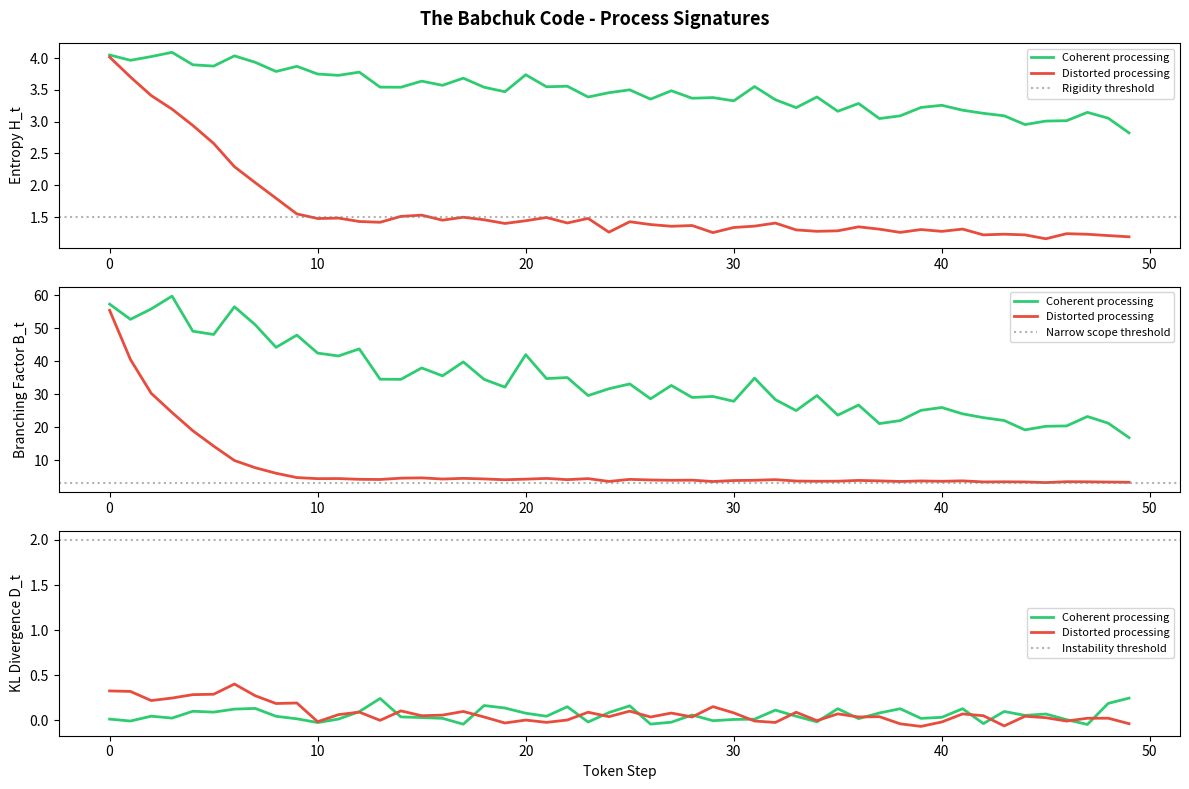

The script that saved this image:
import matplotlib.pyplot as plt
import numpy as np

timesteps = np.arange(50)
np.random.seed(42)

entropy_t1 = np.clip(
    np.linspace(4.0, 3.0, 50) + np.random.normal(0, 0.1, 50), 0, 5)
entropy_t2 = np.clip(
    np.concatenate([
        np.linspace(4.0, 1.5, 10),
        np.linspace(1.5, 1.2, 40)
    ]) + np.random.normal(0, 0.05, 50), 0, 5)

branching_t1 = np.exp(entropy_t1)
branching_t2 = np.exp(entropy_t2)

kl_t1 = np.abs(np.gradient(entropy_t1)) + np.random.normal(0, 0.05, 50)
kl_t2 = np.abs(np.gradient(entropy_t2)) + np.random.normal(0, 0.05, 50)

fig, axes = plt.subplots(3, 1, figsize=(12, 8))
fig.suptitle("The Babchuk Code - Process Signatures", fontsize=13, fontweight="bold")

for ax, t1, t2, ylabel, threshold, tlabel in [
    (axes[0], entropy_t1, entropy_t2, "Entropy H_t", 1.5, "Rigidity threshold"),
    (axes[1], branching_t1, branching_t2, "Branching Factor B_t", 3.0, "Narrow scope threshold"),
    (axes[2], kl_t1, kl_t2, "KL Divergence D_t", 2.0, "Instability threshold"),
]:
    ax.plot(timesteps, t1, color="#2ecc71", linewidth=2, label="Coherent processing")
    ax.plot(timesteps, t2, color="#e74c3c", linewidth=2, label="Distorted processing")
    ax.axhline(y=threshold, color="gray", linestyle=":", alpha=0.6, label=tlabel)
    ax.set_ylabel(ylabel)
    ax.legend(fontsize=8)

axes[-1].set_xlabel("Token Step")
plt.tight_layout()
plt.savefig("process_signatures.jpg", dpi=150, bbox_inches="tight")
print("Saved: process_signatures.jpg")
plt.show()
